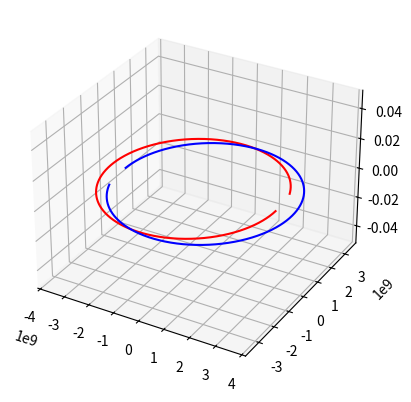

Here is the Python script that generated this plot:
# Modelling the RSCha binary star system for practice
# Date: 29 Mar 2018
#
# [redacted]
# ------------------------------------
# Parameter   Primary      Secondary
# ------------------------------------
# Mass [Ms]   1.89+/-0.01  1.87+/-0.01
# v [km/s]    64+/-6       70+/-6
# P [days]     1.67

import numpy as np
import matplotlib.pyplot as plt
import math
from mpl_toolkits import mplot3d
from numpy import linalg as LA

# Setting up axes for plot
fig = plt.figure()
ax = plt.axes(projection='3d')

# Define constants
G = 6.674*10**(-11) # Gravitational constant
AU = 1.50*10**(11)  # Astronomical unit: 1AU = 150 million km = 150 billion m 
M = 1.98892*10**(30)      # Solar mass: 1M = 2*10**(30) kg

m1 = 1.89*M         # Mass of star 1
m2 = 1.87*M         # Mass of star 2

dt = 60           # Time step = 1 hour = 3600 s
N = 40*60              # Number of iterations for numerical solution = for 2 days

# Define variables for position and velocity of stars
r1 = np.zeros((3,N))
r2 = np.zeros((3,N))
v1 = np.zeros((3,N))
v2 = np.zeros((3,N))

# Position vector for center of mass
R = np.zeros((3,N))

# Position of stars relative to center of mass
r1_rel = np.zeros((3,N))
r2_rel = np.zeros((3,N))
 
# Initial conditions
r1[:,0] = [0.02*AU,0,0]
r2[:,0] = [-0.02*AU,0,0]
v1[:,0] = [0,-150000,0]
v2[:,0] = [0,150000,0]

# Update position and velocity
for t in range(N-1):
    r1[:,t+1] = r1[:,t] + v1[:,t]*dt
    r2[:,t+1] = r2[:,t] + v2[:,t]*dt
    a1 = G*m2*(r2[:,t]-r1[:,t])/((LA.norm(r1[:,t]-r2[:,t]))**3)
    a2 = G*m1*(r1[:,t]-r2[:,t])/((LA.norm(r1[:,t]-r2[:,t]))**3)
    v1[:,t+1] = v1[:,t] + a1*dt
    v2[:,t+1] = v2[:,t] + a2*dt

R = (r1*m1+r2*m2)/(m1+m2)
r1_rel = r1 - R
r2_rel = r2 - R

#Uncomment to plot absolute position of stars (with changing position of CM)
#ax.plot3D(r1[0,:], r1[1,:], r1[2,:], 'red')
#ax.plot3D(r2[0,:], r2[1,:], r2[2,:], 'blue')

#Plot position of stars relative to CM (with position of CM held constant)
ax.plot3D(r1_rel[0,:], r1_rel[1,:], r1_rel[2,:], 'red')
ax.plot3D(r2_rel[0,:], r2_rel[1,:], r2_rel[2,:], 'blue')

plt.show()
